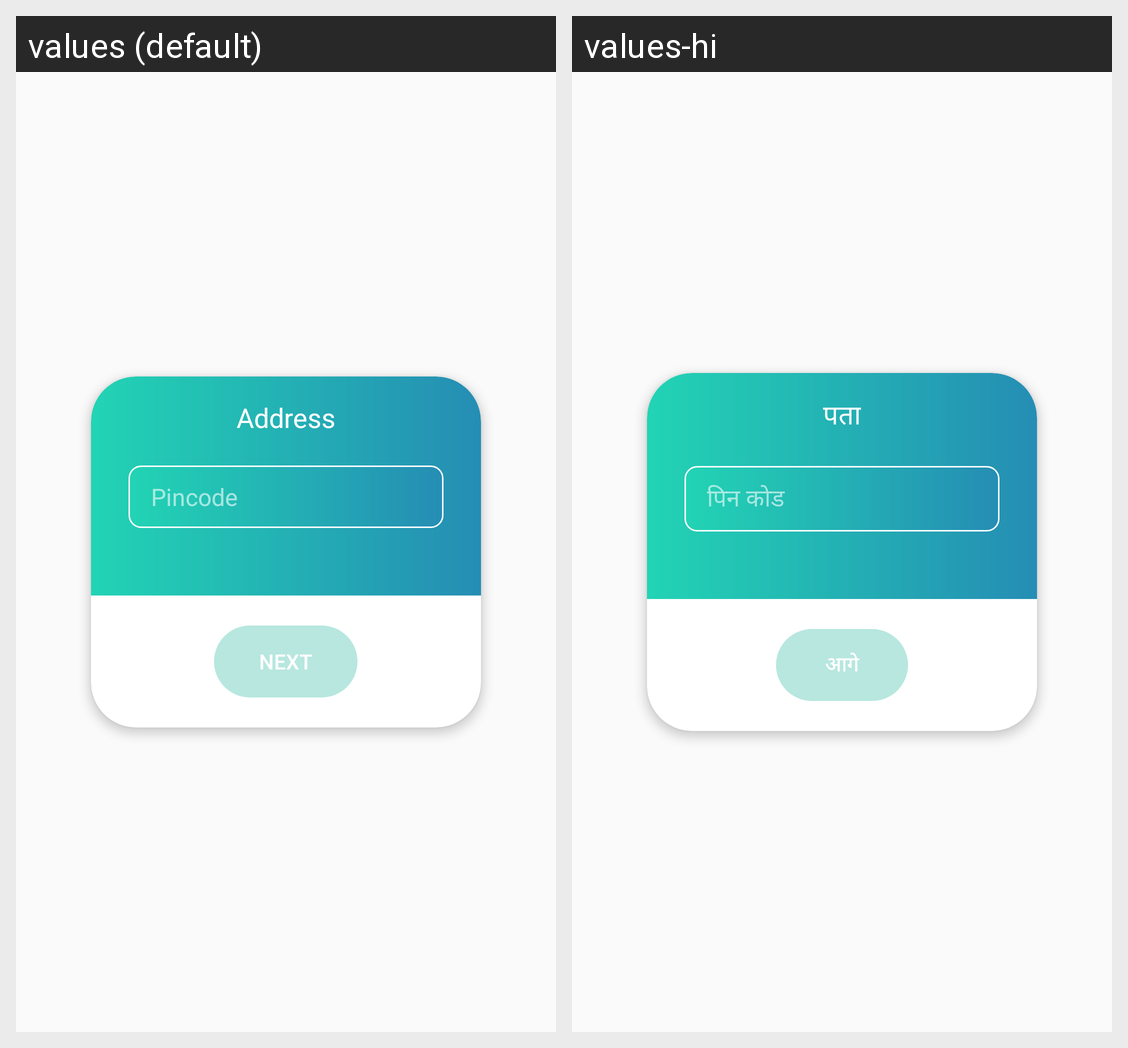

Here is an Android app screen in its default locale and in the app's own translations. Write out the translated-string differences for the strings that appear on this screen.
Android screen res/layout/fragment_reg_address2.xml rendered under 2 locales, left to right: values (default), values-hi. Device: Nexus 5 (rendered at 1080×1920; each locale shown at half size, 540×960, under a caption strip naming it); theme Theme.AppCompat.DayNight.NoActionBar.
Strings drawn on this screen, with the default value and each locale's value (text and hints the layout hard-codes, and strings that could not be matched under every locale, appear in the picture but are not listed):

register_pincode_hint
  values: Pincode
  values-hi: पिन कोड

register_address
  values: Address
  values-hi: पता

register_next
  values: Next
  values-hi: आगे
